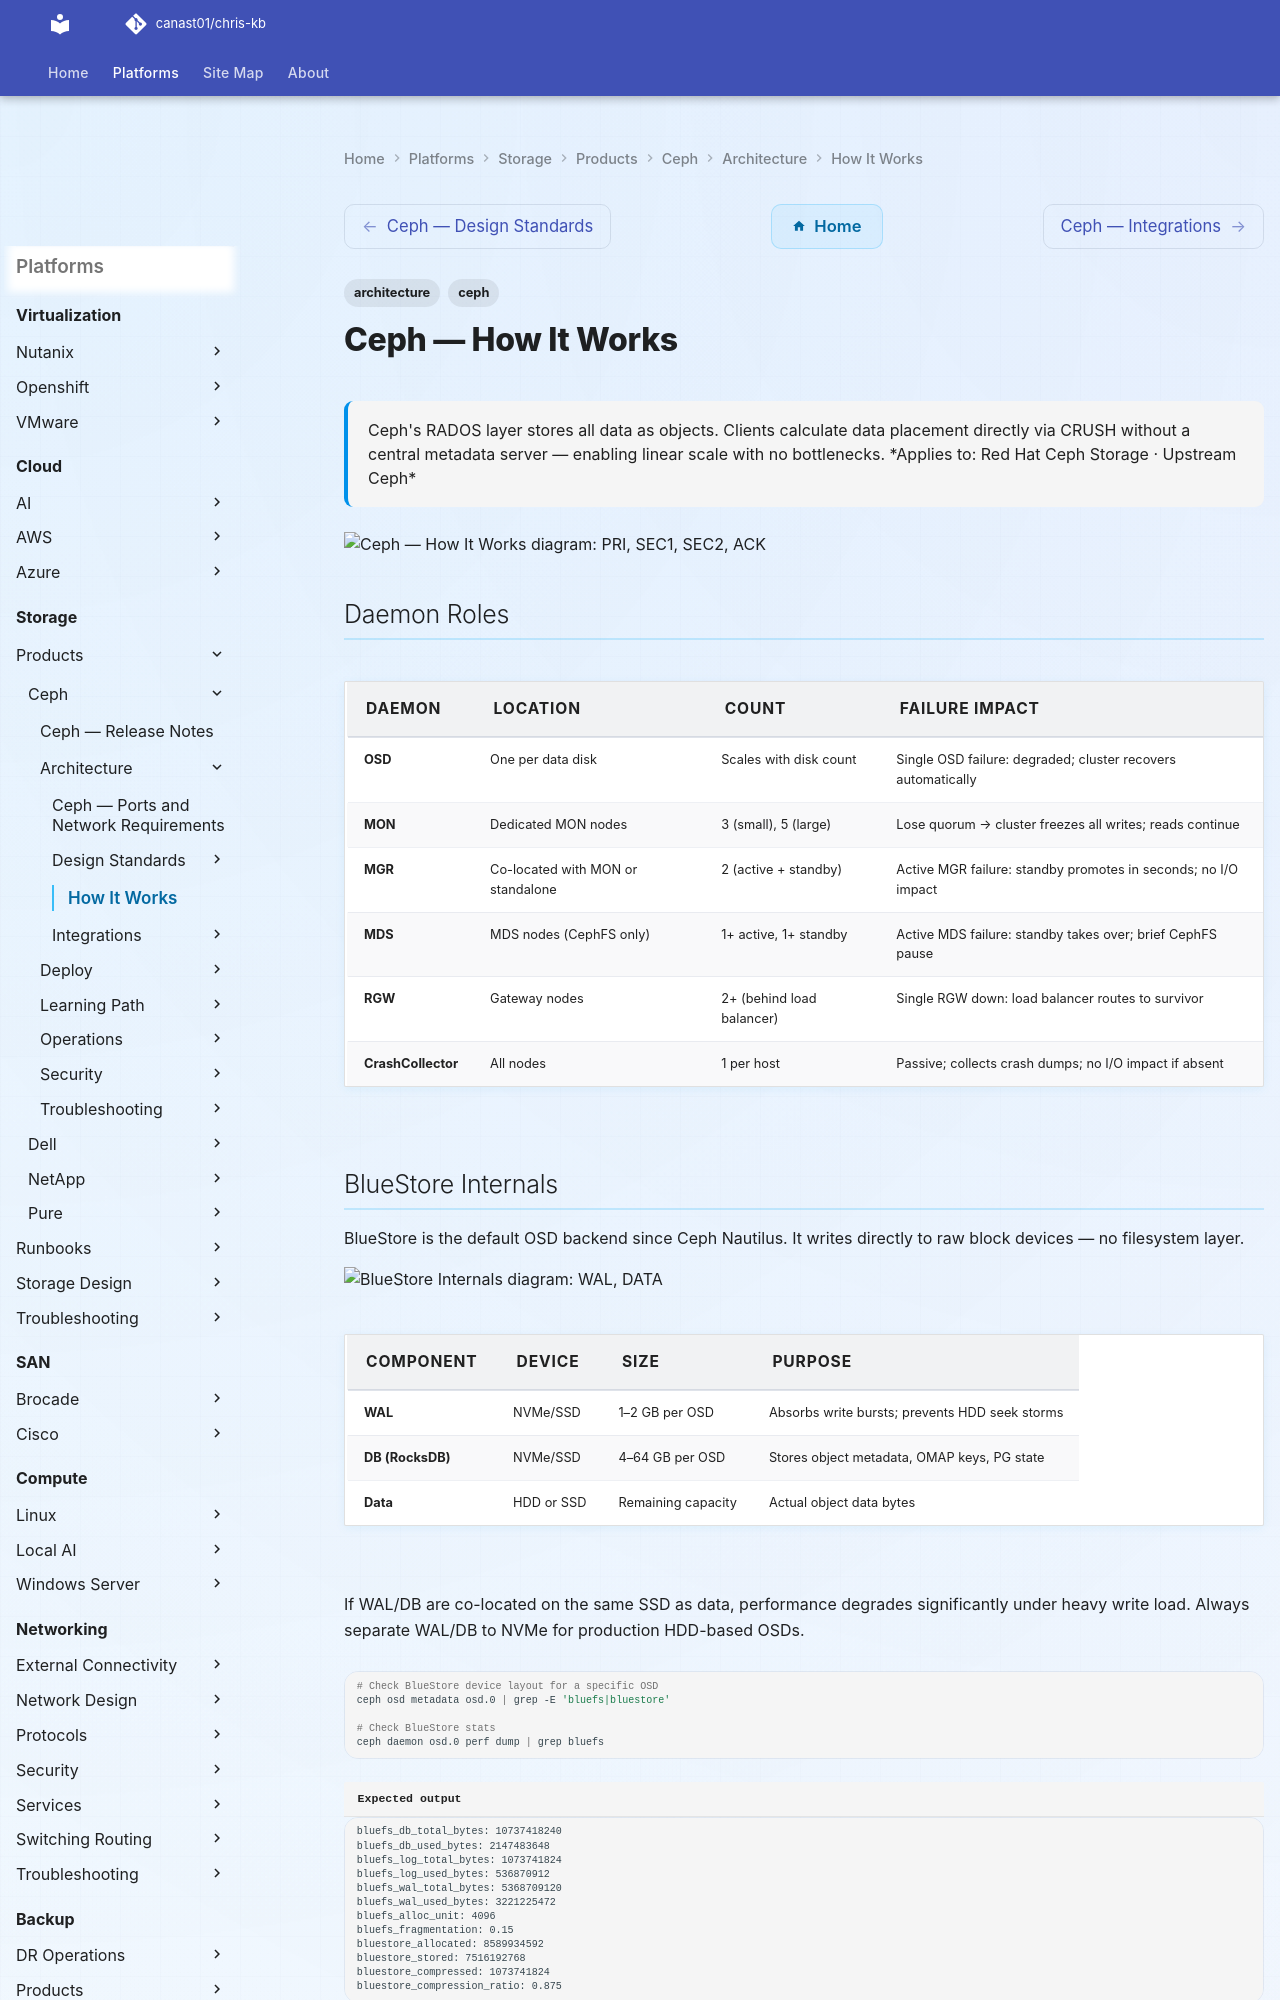

repository: canast01/chris-kb · page: storage/products/ceph/architecture/how-it-works/index.html · generator: mkdocs

---
tags:
  - architecture
  - ceph
description: "Ceph's RADOS layer stores all data as objects. Clients calculate data placement directly via CRUSH without a central metadata server — enabling linear..."
---
# Ceph — How It Works

<div class="kb-summary">
Ceph's RADOS layer stores all data as objects. Clients calculate data placement directly via CRUSH without a central metadata server — enabling linear scale with no bottlenecks.

*Applies to: Red Hat Ceph Storage · Upstream Ceph*
</div>

```d2
direction: right

C: "C" {shape: rectangle}
CR: "CR" {shape: rectangle}
PG: "PG" {shape: rectangle}
PRI: "PRI" {shape: rectangle}
SEC1: "SEC1" {shape: rectangle}
SEC2: "SEC2" {shape: rectangle}
ACK: "ACK" {shape: rectangle}

C -> CR
CR -> PG
PG -> PRI
PRI -> SEC1
PRI -> SEC2
SEC1 -> ACK
SEC2 -> ACK
```

## Daemon Roles

| Daemon | Location | Count | Failure Impact |
|---|---|---|---|
| OSD | One per data disk | Scales with disk count | Single OSD failure: degraded; cluster recovers automatically |
| MON | Dedicated MON nodes | 3 (small), 5 (large) | Lose quorum → cluster freezes all writes; reads continue |
| MGR | Co-located with MON or standalone | 2 (active + standby) | Active MGR failure: standby promotes in seconds; no I/O impact |
| MDS | MDS nodes (CephFS only) | 1+ active, 1+ standby | Active MDS failure: standby takes over; brief CephFS pause |
| RGW | Gateway nodes | 2+ (behind load balancer) | Single RGW down: load balancer routes to survivor |
| CrashCollector | All nodes | 1 per host | Passive; collects crash dumps; no I/O impact if absent |
